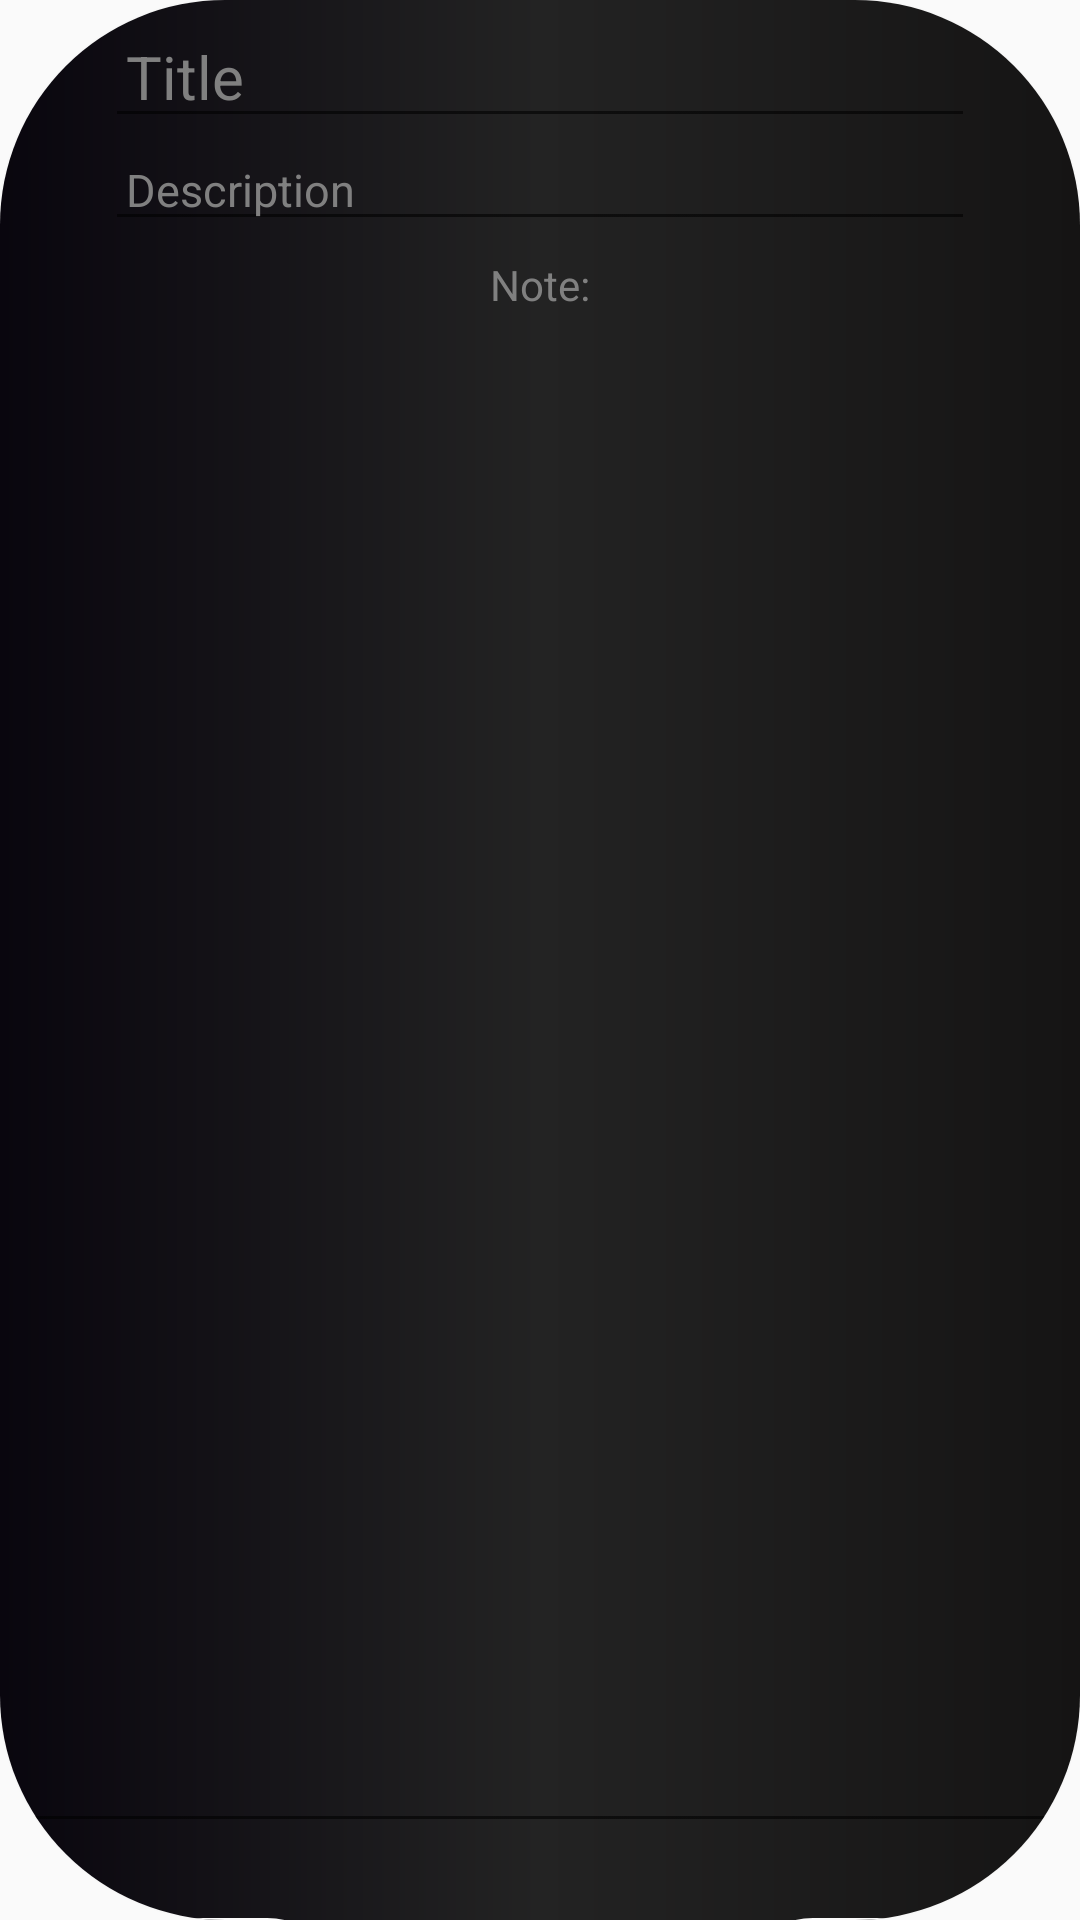

Reconstruct the res/layout file that produces this screen, plus the resources it refers to.
<!-- AndroidManifest.xml: application theme AppTheme -->
<!-- res/layout/popup.xml -->
<?xml version="1.0" encoding="utf-8"?>
<androidx.cardview.widget.CardView xmlns:android="http://schemas.android.com/apk/res/android"
    xmlns:app="http://schemas.android.com/apk/res-auto"
    android:layout_width="match_parent"
    android:layout_height="match_parent"
    app:cardCornerRadius="75dp">

        <RelativeLayout
            android:layout_width="match_parent"
            android:background="@drawable/gradiant_background"
            android:layout_height="match_parent">

            <LinearLayout
                android:id="@+id/title_cont_edit"
                android:layout_width="match_parent"
                android:layout_height="wrap_content"
                android:layout_alignParentTop="true"
                android:orientation="vertical"
                android:padding="5dp">

                <EditText
                    android:id="@+id/title_edit"
                    android:layout_width="match_parent"
                    android:layout_height="wrap_content"
                    android:layout_marginLeft="30dp"
                    android:layout_marginRight="30dp"
                    android:hint="Title"
                    android:padding="7dp"
                    android:textColor="@android:color/white"
                    android:textColorHint="@android:color/tab_indicator_text"
                    android:textSize="20sp" />

                <EditText
                    android:id="@+id/description_edit"
                    android:layout_width="match_parent"
                    android:layout_height="wrap_content"
                    android:layout_marginLeft="30dp"
                    android:layout_marginRight="30dp"
                    android:hint="Description"
                    android:padding="7dp"
                    android:textColor="@android:color/white"
                    android:textColorHint="@android:color/tab_indicator_text"
                    android:textSize="15sp" />

            </LinearLayout>


            <LinearLayout
                android:layout_width="match_parent"
                android:layout_height="wrap_content"
                android:layout_below="@id/title_cont_edit"
                android:orientation="vertical">
                <TextView
                    android:id="@+id/titleNot"
                    android:layout_width="match_parent"
                    android:layout_height="wrap_content"
                    android:textAlignment="center"
                    android:textColor="@android:color/tab_indicator_text"
                    android:text="Note:"/>

                <EditText
                    android:id="@+id/new_edit"
                    android:layout_width="match_parent"
                    android:layout_height="510dp"
                    android:fontFamily="@font/architects_daughter"
                    android:textAlignment="center"
                    android:textColor="@android:color/white"
                    android:textColorHint="@android:color/white"
                    android:textSize="22dp"
                    android:textStyle="italic|bold" />

                <RelativeLayout
                    android:id="@+id/btn_con"
                    android:layout_width="match_parent"
                    android:layout_height="wrap_content">

                    <Button
                        android:id="@+id/show"
                        android:layout_width="wrap_content"
                        android:layout_height="wrap_content"
                        android:layout_alignParentRight="true"
                        android:layout_margin="25dp"
                        android:background="@drawable/bg"
                        android:clickable="true"
                        android:foreground="?attr/selectableItemBackgroundBorderless"
                        android:text="show"
                        android:textAllCaps="true"
                        android:textColor="@android:color/white" />

                    <Button
                        android:id="@+id/goback"
                        android:layout_width="wrap_content"
                        android:layout_height="wrap_content"
                        android:layout_margin="25dp"
                        android:background="@drawable/bg"
                        android:clickable="true"
                        android:foreground="?attr/selectableItemBackgroundBorderless"
                        android:text="go back"
                        android:textAllCaps="true"
                        android:textColor="@android:color/white" />


                </RelativeLayout>
            </LinearLayout>
        </RelativeLayout>


</androidx.cardview.widget.CardView>
<!-- resources referenced by this layout -->
<resources>
  <!-- drawable bg (drawable) -->
  <?xml version="1.0" encoding="utf-8"?>
  <shape xmlns:android="http://schemas.android.com/apk/res/android">
      <stroke
          android:width="2dp"
          android:color="#FAFAFA" />
      <corners android:radius="150dp" />
      <padding
          android:bottom="5dp"
          android:left="5dp"
          android:right="5dp"
          android:top="5dp" />
  </shape>
  <!-- drawable gradiant_background (drawable) -->
  <?xml version="1.0" encoding="utf-8"?>
  <shape xmlns:android="http://schemas.android.com/apk/res/android">
  <gradient
      android:startColor="#09060E"
      android:centerColor="#232323"
      android:endColor="#151414" />
  </shape>
  <style name="AppTheme" parent="Theme.AppCompat.Light.DarkActionBar">
          
          <item name="colorPrimary">@color/colorAccent</item>
          <item name="colorPrimaryDark">@color/colorPrimaryDark</item>
          <item name="colorAccent">@color/colorAccent</item>
      </style>
  <color name="colorAccent">#BFC3C2</color>
  <color name="colorPrimaryDark">#444347</color>
</resources>
